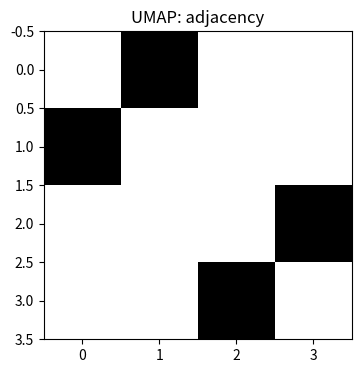
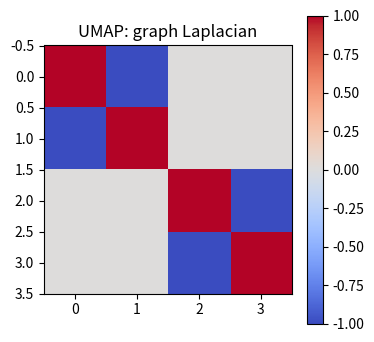
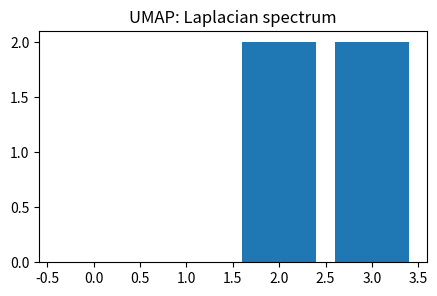
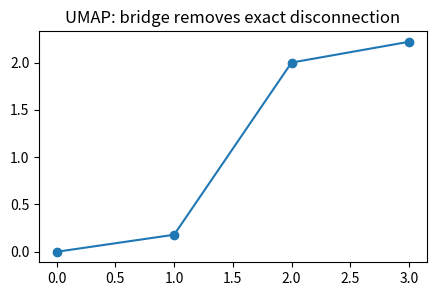
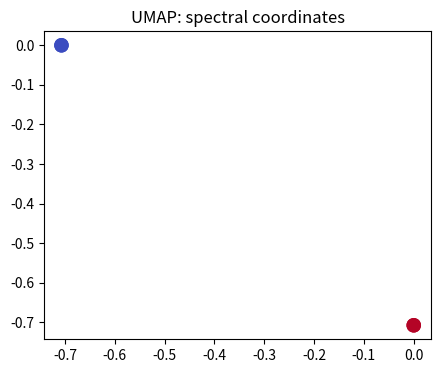

Python code for these plots, in order:
import numpy as np, matplotlib.pyplot as plt, math, itertools
np.random.seed(0)
def pairwise_sq(A,B):
    A=np.asarray(A,float); B=np.asarray(B,float)
    return ((A[:,None,:]-B[None,:,:])**2).sum(axis=2)
def softmax(z):
    z=np.asarray(z,float); z=z-np.max(z)
    e=np.exp(z); return e/e.sum()
def entropy(p):
    p=np.asarray(p,float); p=p[p>0]
    return float(-(p*np.log(p)).sum())
def center(K):
    n=K.shape[0]; H=np.eye(n)-np.ones((n,n))/n
    return H@K@H
print('setup ok')

# 1) build a nearest-neighbor affinity graph
X=np.array([[0.,0.],[0.,1.],[3.,3.],[3.,4.]])
D=pairwise_sq(X,X); A=(D<=1.1).astype(float); np.fill_diagonal(A,0)
plt.figure(figsize=(4,4)); plt.imshow(A,cmap='Greys'); plt.title('UMAP: adjacency')
assert A.sum()==4 and np.allclose(A,A.T)

# 2) degree and Laplacian encode graph smoothness
A=np.array([[0,1,0,0],[1,0,0,0],[0,0,0,1],[0,0,1,0]],float); L=np.diag(A.sum(axis=1))-A
plt.figure(figsize=(4,4)); plt.imshow(L,cmap='coolwarm'); plt.colorbar(); plt.title('UMAP: graph Laplacian')
assert np.allclose(L@np.ones(4),0)

# 3) eigenvectors reveal connected structure
A=np.array([[0,1,0,0],[1,0,0,0],[0,0,0,1],[0,0,1,0]],float); L=np.diag(A.sum(axis=1))-A
vals,vecs=np.linalg.eigh(L)
plt.figure(figsize=(5,3)); plt.bar(range(4),vals); plt.title('UMAP: Laplacian spectrum')
assert sum(vals<1e-9)==2

# 4) adding a bridge changes the geometry
A=np.array([[0,1,.2,0],[1,0,0,0],[.2,0,0,1],[0,0,1,0]],float); L=np.diag(A.sum(axis=1))-A; vals,_=np.linalg.eigh(L)
plt.figure(figsize=(5,3)); plt.plot(vals,'-o'); plt.title('UMAP: bridge removes exact disconnection')
assert sum(vals<1e-9)==1 and vals[1]>0

# 5) a two-dimensional embedding separates graph neighborhoods
X=np.array([[0.,0.],[0.,1.],[3.,3.],[3.,4.]]); A=(pairwise_sq(X,X)<=1.1).astype(float); np.fill_diagonal(A,0); L=np.diag(A.sum(axis=1))-A; vals,vecs=np.linalg.eigh(L)
plt.figure(figsize=(5,4)); plt.scatter(vecs[:,0],vecs[:,1],c=[0,0,1,1],cmap='coolwarm',s=90); plt.title('UMAP: spectral coordinates')
assert vecs.shape==(4,4)
